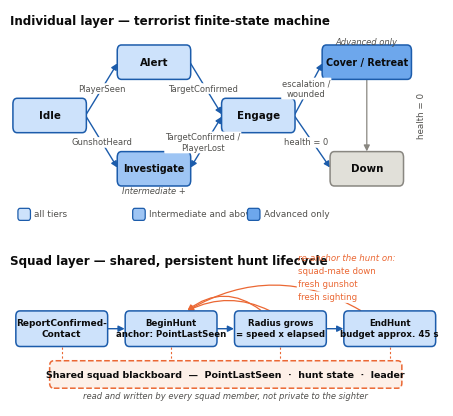
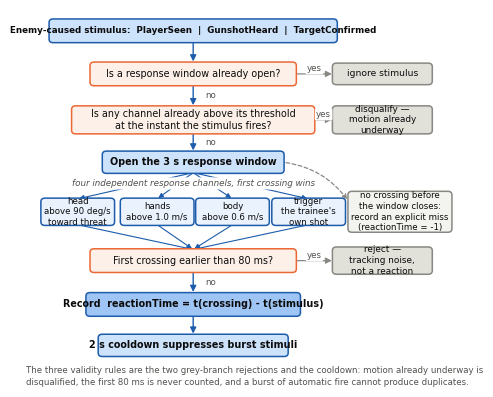

Here is the Python script that generated these plots, in order:
"""Figures 5.4 and 5.6 - the two Chapter 5 diagrams, drawn rather than placeheld.

Palette: the same validated instance used by charts.py.
  ordinal blue ramp for the AI-tier gating (light -> dark = capability accumulating)
    step 100 #cde2fb  all tiers
    step 200 #9ec5f4  Intermediate and above
    step 300 #6da7ec  Advanced only
  Tier identity is ALSO carried by a text tag on each gated box, so colour is never
  the sole channel (and the diagram survives greyscale printing).
"""
import matplotlib
matplotlib.use('Agg')
import matplotlib.pyplot as plt
from matplotlib.patches import FancyBboxPatch, FancyArrowPatch
import os

OUT = 'charts'
os.makedirs(OUT, exist_ok=True)

T_ALL, T_INT, T_ADV = '#cde2fb', '#9ec5f4', '#6da7ec'
NEUTRAL, TERMINAL = '#f0efec', '#e1e0d9'
EDGE, EDGE_SOFT = '#1c5cab', '#898781'
INK, INK2, MUTED = '#0b0b0b', '#52514e', '#898781'
ACCENT = '#eb6834'

plt.rcParams.update({
    'font.family': 'sans-serif',
    'font.sans-serif': ['Segoe UI', 'DejaVu Sans'],
    'font.size': 8, 'text.color': INK,
    'figure.facecolor': 'white', 'savefig.facecolor': 'white',
})
DPI = 220
W = 5.6


def box(ax, x, y, w, h, text, fill=NEUTRAL, edge=EDGE, tag=None,
        fs=7.4, bold=True, lw=1.1, dashed=False):
    p = FancyBboxPatch((x - w / 2, y - h / 2), w, h,
                       boxstyle='round,pad=0.02,rounding_size=0.10',
                       linewidth=lw, edgecolor=edge, facecolor=fill,
                       linestyle='--' if dashed else '-', zorder=3)
    ax.add_patch(p)
    ax.text(x, y + (0.085 if tag else 0), text, ha='center', va='center',
            fontsize=fs, color=INK, fontweight='bold' if bold else 'normal',
            zorder=4, linespacing=1.25)
    if tag:
        ax.text(x, y - h / 2 + 0.115, tag, ha='center', va='center',
                fontsize=5.9, color=INK2, style='italic', zorder=4)
    return dict(x=x, y=y, w=w, h=h)


def arrow(ax, a, b, label=None, side='auto', rad=0.0, lfs=6.3,
          color=EDGE, lw=1.0, ldy=0.0, ldx=0.0, style='-|>'):
    """Arrow between two box dicts, from edge to edge."""
    ax_, ay = a['x'], a['y']
    bx, by = b['x'], b['y']
    if side == 'auto':
        if abs(bx - ax_) >= abs(by - ay):
            sx = ax_ + (a['w'] / 2) * (1 if bx > ax_ else -1)
            sy = ay
            ex = bx - (b['w'] / 2) * (1 if bx > ax_ else -1)
            ey = by
        else:
            sx, sy = ax_, ay + (a['h'] / 2) * (1 if by > ay else -1)
            ex, ey = bx, by - (b['h'] / 2) * (1 if by > ay else -1)
    elif side == 'top':
        sx, sy = ax_, ay + a['h'] / 2
        ex, ey = bx, by + b['h'] / 2
    elif side == 'bottom':
        sx, sy = ax_, ay - a['h'] / 2
        ex, ey = bx, by - b['h'] / 2
    ax.add_patch(FancyArrowPatch(
        (sx, sy), (ex, ey), arrowstyle=style, mutation_scale=9,
        connectionstyle=f'arc3,rad={rad}', linewidth=lw, color=color, zorder=2,
        shrinkA=1, shrinkB=1))
    if label:
        mx, my = (sx + ex) / 2 + ldx, (sy + ey) / 2 + ldy
        ax.text(mx, my, label, ha='center', va='center', fontsize=lfs,
                color=INK2, zorder=5,
                bbox=dict(boxstyle='round,pad=0.16', fc='white', ec='none'))


# ══════════════════════ Figure 5.4 ════════════════════════════════════════════
def fig_5_4():
    fig, (a1, a2) = plt.subplots(
        2, 1, figsize=(W, 5.15), dpi=DPI,
        gridspec_kw={'height_ratios': [3.35, 2.45], 'hspace': 0.16})
    for ax in (a1, a2):
        ax.set_axis_off()

    # ---- upper panel: individual finite-state machine -----------------------
    a1.set_xlim(0, 10.4); a1.set_ylim(0, 3.70)
    a1.text(0, 3.62, 'Individual layer — terrorist finite-state machine',
            fontsize=8.6, fontweight='bold', color=INK, va='top')

    BW, BH = 1.72, 0.56
    idle = box(a1, 0.95, 1.85, BW, BH, 'Idle', T_ALL)
    alert = box(a1, 3.45, 2.78, BW, BH, 'Alert', T_ALL)
    inv = box(a1, 3.45, 0.92, BW, BH, 'Investigate', T_INT, fs=6.9)
    eng = box(a1, 5.95, 1.85, BW, BH, 'Engage', T_ALL)
    cov = box(a1, 8.55, 2.78, BW + 0.38, BH, 'Cover / Retreat', T_ADV, fs=6.9)
    down = box(a1, 8.55, 0.92, BW, BH, 'Down', TERMINAL, edge=EDGE_SOFT)
    a1.text(3.45, 0.54, 'Intermediate +', fontsize=6.0, color=INK2, style='italic',
            ha='center', va='center')
    a1.text(8.55, 3.14, 'Advanced only', fontsize=6.0, color=INK2, style='italic',
            ha='center', va='center')

    def elabel(x, y, t):
        """Edge label at the arrow's own midpoint, in the gap between two boxes."""
        a1.text(x, y, t, fontsize=6.0, color=INK2, ha='center', va='center',
                linespacing=1.3,
                bbox=dict(boxstyle='round,pad=0.10', fc='white', ec='none'), zorder=5)

    arrow(a1, idle, alert);  elabel(2.20, 2.32, 'PlayerSeen')
    arrow(a1, idle, inv);    elabel(2.20, 1.38, 'GunshotHeard')
    arrow(a1, alert, eng);   elabel(4.62, 2.32, 'TargetConfirmed')
    # one bidirectional edge instead of two crossing arrows
    arrow(a1, inv, eng, style='<|-|>')
    elabel(4.62, 1.38, 'TargetConfirmed /\nPlayerLost')
    arrow(a1, eng, cov);     elabel(7.10, 2.32, 'escalation /\nwounded')
    arrow(a1, eng, down);    elabel(7.10, 1.38, 'health = 0')
    arrow(a1, cov, down, color=EDGE_SOFT, lw=0.9)
    a1.text(9.86, 1.85, 'health = 0', fontsize=6.3, color=INK2, ha='center', va='center',
            rotation=90, zorder=5)

    # tier key
    for i, (c, lab) in enumerate([(T_ALL, 'all tiers'),
                                  (T_INT, 'Intermediate and above'),
                                  (T_ADV, 'Advanced only')]):
        x = 0.20 + i * 2.75
        a1.add_patch(FancyBboxPatch((x, 0.03), 0.28, 0.19,
                                    boxstyle='round,pad=0.01,rounding_size=0.05',
                                    linewidth=0.9, edgecolor=EDGE, facecolor=c, zorder=3))
        a1.text(x + 0.38, 0.125, lab, fontsize=6.4, color=INK2, va='center')

    # ---- lower panel: shared squad hunt lifecycle ---------------------------
    a2.set_xlim(0, 10.4); a2.set_ylim(0, 3.05)
    a2.text(0, 2.99, 'Squad layer — shared, persistent hunt lifecycle',
            fontsize=8.6, fontweight='bold', color=INK, va='top')

    SW, SH = 2.16, 0.66
    xs = [1.24, 3.86, 6.48, 9.10]
    yb = 1.52
    s1 = box(a2, xs[0], yb, SW, SH, 'ReportConfirmed-\nContact', T_ALL, fs=6.5)
    s2 = box(a2, xs[1], yb, SW, SH, 'BeginHunt\nanchor: PointLastSeen', T_ALL, fs=6.2)
    s3 = box(a2, xs[2], yb, SW, SH, 'Radius grows\n= speed x elapsed', T_ALL, fs=6.2)
    s4 = box(a2, xs[3], yb, SW, SH, 'EndHunt\nbudget approx. 45 s', T_ALL, fs=6.2)
    for a, b in ((s1, s2), (s2, s3), (s3, s4)):
        arrow(a2, a, b)

    # three re-anchor arrows returning to BeginHunt, labels stacked clear of the title
    for i, (src, lab, r, y) in enumerate([(s3, 'fresh sighting', 0.26, 2.14),
                                          (s3, 'fresh gunshot', 0.40, 2.40),
                                          (s4, 'squad-mate down', 0.30, 2.66)]):
        a2.add_patch(FancyArrowPatch(
            (src['x'] - 0.20 - i * 0.22, src['y'] + SH / 2),
            (s2['x'] + 0.34, s2['y'] + SH / 2), arrowstyle='-|>', mutation_scale=8,
            connectionstyle=f'arc3,rad={r}', linewidth=0.9, color=ACCENT, zorder=2))
        a2.text(6.90, y, lab, fontsize=6.2, color=ACCENT, ha='left', va='center',
                bbox=dict(boxstyle='round,pad=0.14', fc='white', ec='none'), zorder=5)
    a2.text(6.90, 2.92, 're-anchor the hunt on:', fontsize=6.2, color=ACCENT,
            ha='left', style='italic', va='center', zorder=5)

    # the blackboard, read by every member
    bb = box(a2, 5.17, 0.62, 8.40, 0.50,
             'Shared squad blackboard  —  PointLastSeen  ·  hunt state  ·  leader',
             '#fdf0e8', edge=ACCENT, fs=6.8, dashed=True)
    a2.text(5.17, 0.20, 'read and written by every squad member, not private to the sighter',
            fontsize=6.0, color=INK2, ha='center', va='center', style='italic', zorder=5)
    for x in xs:
        a2.plot([x, x], [yb - SH / 2 - 0.03, bb['y'] + bb['h'] / 2 + 0.02],
                linestyle=(0, (2, 2)), linewidth=0.8, color=ACCENT, zorder=1)

    fig.savefig(f'{OUT}/fig_5_4_terrorist_fsm_and_hunt.png',
                bbox_inches='tight', pad_inches=0.06)
    plt.close(fig)


# ══════════════════════ Figure 5.6 ════════════════════════════════════════════
def fig_5_6():
    fig, ax = plt.subplots(figsize=(W, 4.85), dpi=DPI)
    ax.set_axis_off()
    ax.set_xlim(0, 10.6); ax.set_ylim(0, 10.4)

    def dbox(x, y, w, h, t, fs=6.9, fill='#fdf0e8', edge=ACCENT):
        """decision diamond, drawn as a rounded box with an italic question"""
        return box(ax, x, y, w, h, t, fill, edge=edge, fs=fs, bold=False)

    st = box(ax, 4.10, 9.82, 7.0, 0.62,
             'Enemy-caused stimulus:  PlayerSeen  |  GunshotHeard  |  TargetConfirmed',
             T_ALL, fs=6.3)
    d1 = dbox(4.10, 8.62, 5.0, 0.62, 'Is a response window already open?')
    r1 = box(ax, 8.72, 8.62, 2.4, 0.56, 'ignore stimulus', TERMINAL,
             edge=EDGE_SOFT, fs=6.6, bold=False)
    d2 = dbox(4.10, 7.34, 5.9, 0.74,
              'Is any channel already above its threshold\nat the instant the stimulus fires?')
    r2 = box(ax, 8.72, 7.34, 2.4, 0.74,
             'disqualify —\nmotion already\nunderway', TERMINAL, edge=EDGE_SOFT,
             fs=6.4, bold=False)
    win = box(ax, 4.10, 6.16, 4.4, 0.58, 'Open the 3 s response window', T_ALL, fs=6.9)

    # four parallel channels
    ch = [('head\nabove 90 deg/s\ntoward threat', 1.28), ('hands\nabove 1.0 m/s', 3.22),
          ('body\nabove 0.6 m/s', 5.06), ("trigger\nthe trainee's\nown shot", 6.92)]
    ax.text(4.10, 5.50, 'four independent response channels, first crossing wins',
            fontsize=6.3, color=INK2, ha='center', style='italic', zorder=6,
            bbox=dict(boxstyle='round,pad=0.18', fc='white', ec='none'))
    cboxes = []
    for t, x in ch:
        cboxes.append(box(ax, x, 4.78, 1.76, 0.72, t, '#eaf2fd', fs=6.2, bold=False))
    for cb in cboxes:
        ax.add_patch(FancyArrowPatch(
            (win['x'], win['y'] - win['h'] / 2), (cb['x'], cb['y'] + cb['h'] / 2),
            arrowstyle='-|>', mutation_scale=7, connectionstyle='arc3,rad=0.0',
            linewidth=0.8, color=EDGE, zorder=2, shrinkA=1, shrinkB=1))

    d3 = dbox(4.10, 3.42, 5.0, 0.62, 'First crossing earlier than 80 ms?')
    r3 = box(ax, 8.72, 3.42, 2.4, 0.72, 'reject —\ntracking noise,\nnot a reaction',
             TERMINAL, edge=EDGE_SOFT, fs=6.4, bold=False)
    rec = box(ax, 4.10, 2.20, 5.2, 0.62,
              'Record  reactionTime = t(crossing) - t(stimulus)', T_INT, fs=6.9)
    cd = box(ax, 4.10, 1.06, 4.6, 0.58,
             '2 s cooldown suppresses burst stimuli', T_ALL, fs=6.9)
    # the no-response outcome sits in the free space beside the channels row
    miss = box(ax, 9.15, 4.78, 2.5, 1.10,
               'no crossing before\nthe window closes:\nrecord an explicit miss\n'
               '(reactionTime = -1)', '#f3f3ef', edge=EDGE_SOFT, fs=6.2, bold=False)

    for a, b, lab in ((st, d1, None), (d1, d2, 'no'), (d2, win, 'no'),
                      (d3, rec, 'no'), (rec, cd, None)):
        arrow(ax, a, b, lab, lfs=6.2, ldx=0.42)
    for cb in cboxes:
        ax.add_patch(FancyArrowPatch(
            (cb['x'], cb['y'] - cb['h'] / 2), (d3['x'], d3['y'] + d3['h'] / 2),
            arrowstyle='-|>', mutation_scale=7, connectionstyle='arc3,rad=0.0',
            linewidth=0.8, color=EDGE, zorder=2, shrinkA=1, shrinkB=1))
    for a, b in ((d1, r1), (d2, r2), (d3, r3)):
        arrow(ax, a, b, 'yes', color=EDGE_SOFT, lw=0.9, lfs=6.2, ldy=0.15)
    # the no-response branch
    ax.add_patch(FancyArrowPatch(
        (win['x'] + win['w'] / 2, win['y']), (miss['x'] - miss['w'] / 2, miss['y'] + 0.28),
        arrowstyle='-|>', mutation_scale=7, connectionstyle='arc3,rad=-0.22',
        linewidth=0.9, color=EDGE_SOFT, linestyle=(0, (3, 2)), zorder=2,
        shrinkA=2, shrinkB=2))

    ax.text(0.02, 0.20, 'The three validity rules are the two grey-branch rejections and the '
                        'cooldown: motion already underway is\ndisqualified, the first 80 ms is '
                        'never counted, and a burst of automatic fire cannot produce duplicates.',
            fontsize=6.2, color=INK2, va='center', ha='left', linespacing=1.5)

    fig.savefig(f'{OUT}/fig_5_6_reaction_time_validity_flow.png',
                bbox_inches='tight', pad_inches=0.06)
    plt.close(fig)


fig_5_4(); print('ok fig_5_4')
fig_5_6(); print('ok fig_5_6')
